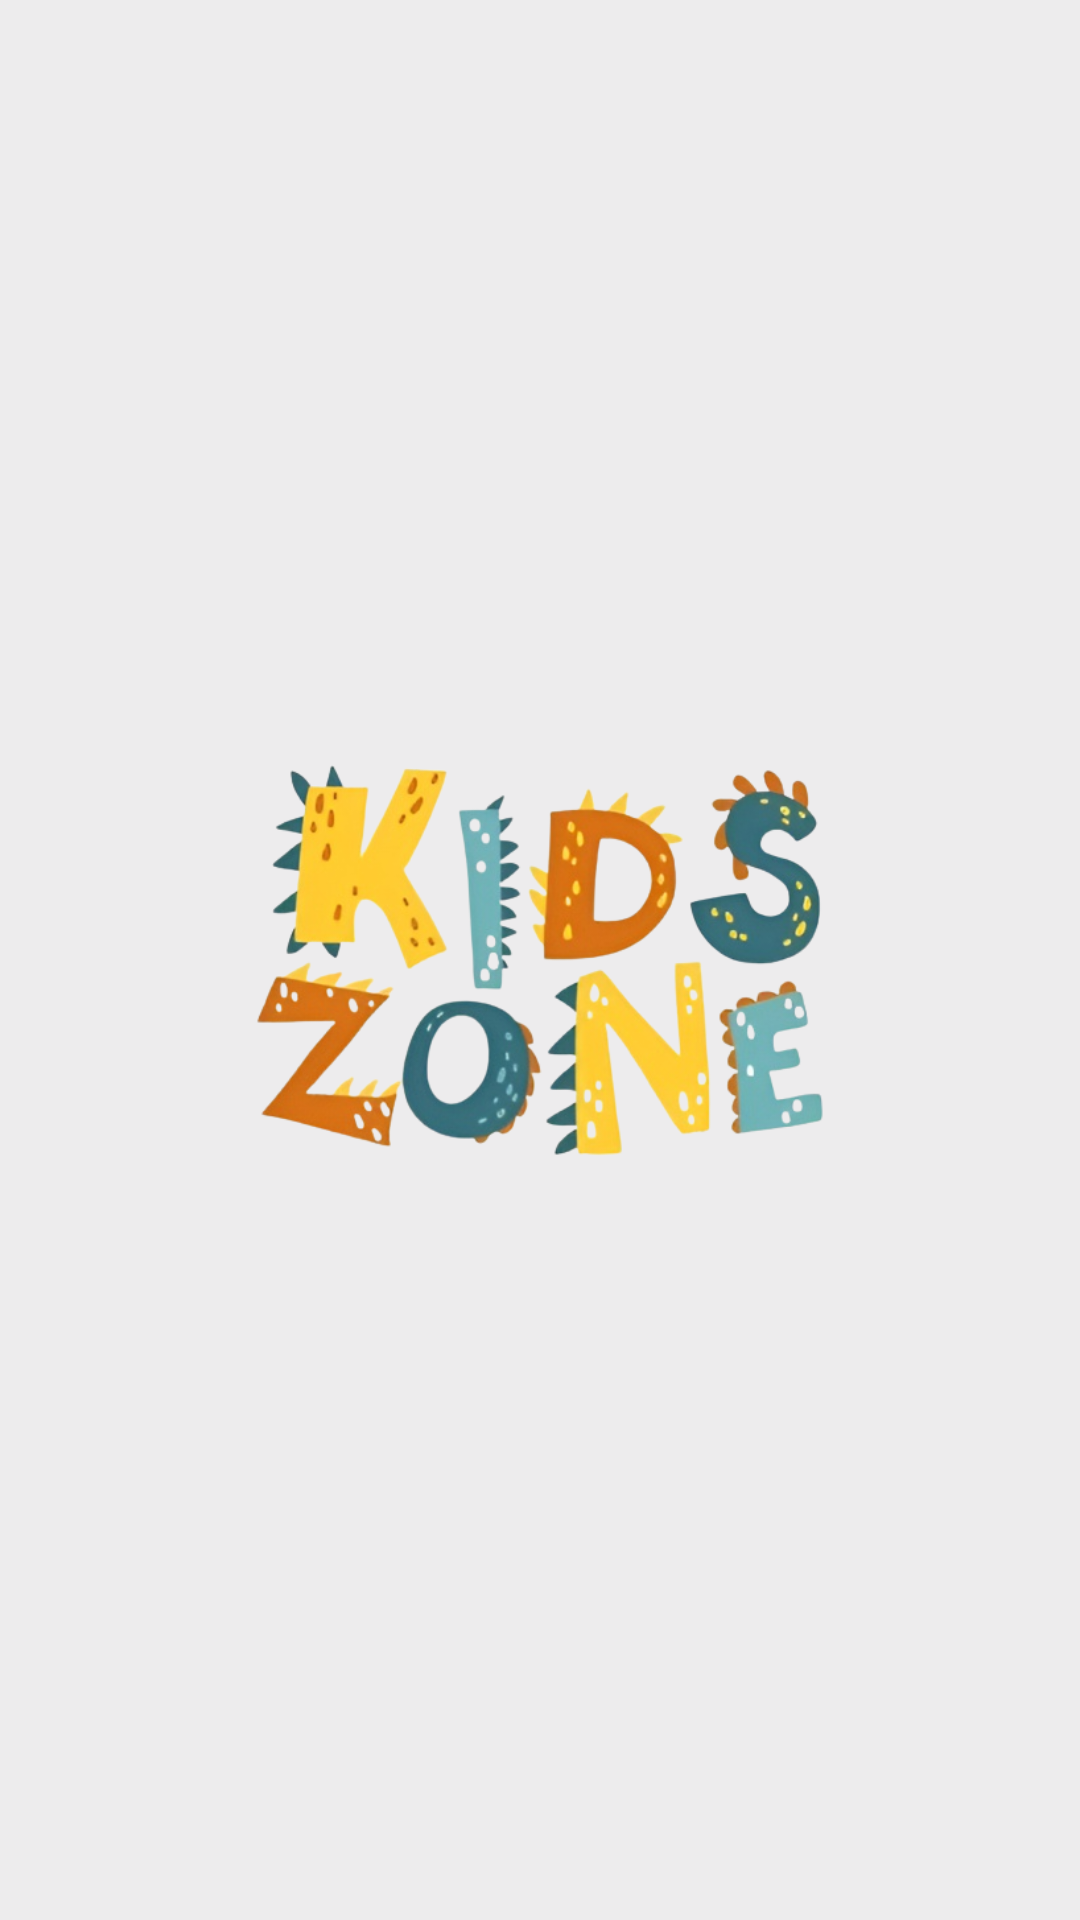

Android layout source for this screen:
<!-- AndroidManifest.xml: application theme Theme.KidsLearning -->
<!-- res/layout/fragment_splash.xml -->
<?xml version="1.0" encoding="utf-8"?>
<androidx.constraintlayout.widget.ConstraintLayout xmlns:android="http://schemas.android.com/apk/res/android"
    xmlns:app="http://schemas.android.com/apk/res-auto"
    xmlns:tools="http://schemas.android.com/tools"
    android:id="@+id/splash_logo"
    android:layout_width="match_parent"
    android:layout_height="match_parent"
    android:background="@color/backGroundAll"
    tools:context=".logIn.Splash">


    <ImageView
        android:id="@+id/logo"
        android:layout_width="220dp"
        android:layout_height="313dp"
        android:src="@drawable/logo1"
        app:layout_constraintBottom_toBottomOf="parent"
        app:layout_constraintStart_toStartOf="parent"
        app:layout_constraintEnd_toEndOf="parent"
        app:layout_constraintTop_toTopOf="parent" />


</androidx.constraintlayout.widget.ConstraintLayout>
<!-- resources referenced by this layout -->
<resources>
  <color name="backGroundAll">#EDECED</color>
  <!-- drawable logo1: png bitmap (drawable-v24, 165212 bytes) -->
  <style name="Theme.KidsLearning" parent="Theme.MaterialComponents.DayNight.NoActionBar">
          
          <item name="colorPrimary">@color/colorBlueDark</item>
          <item name="colorPrimaryVariant">@color/colorBlueDark</item>
          <item name="colorOnPrimary">@color/white</item>
          
          <item name="colorSecondary">@color/teal_200</item>
          <item name="colorSecondaryVariant">@color/teal_700</item>
          <item name="colorOnSecondary">@color/black</item>
          
          <item name="android:statusBarColor" tools:targetApi="l">?attr/colorPrimaryVariant</item>
          
  
      </style>
  <color name="colorBlueDark">#105878</color>
  <color name="white">#FFFFFFFF</color>
  <color name="teal_200">#FF03DAC5</color>
  <color name="teal_700">#FF018786</color>
  <color name="black">#FF000000</color>
</resources>
